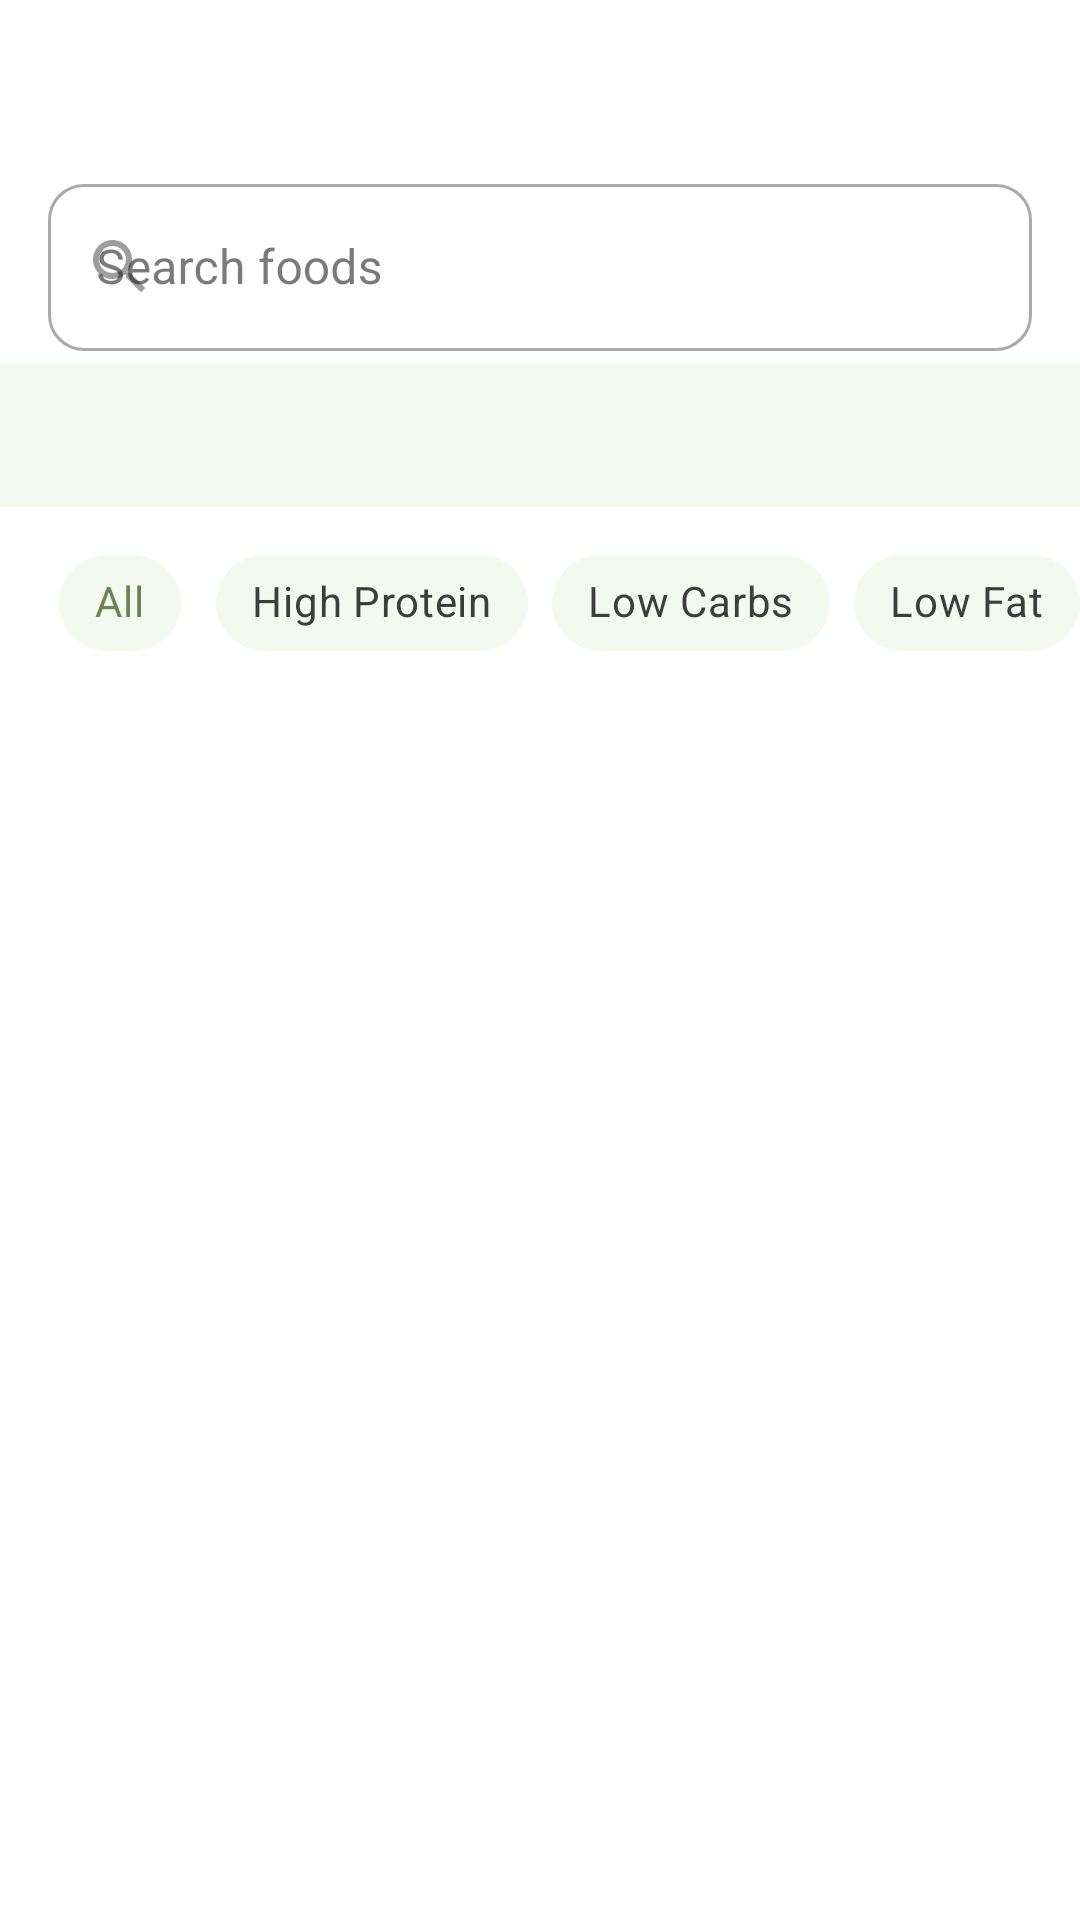

Write the Android layout XML for this screen, with the resource values it uses.
<!-- AndroidManifest.xml: application theme Theme.Calories -->
<!-- res/layout/activity_search_food.xml -->
<?xml version="1.0" encoding="utf-8"?>
<androidx.constraintlayout.widget.ConstraintLayout
    xmlns:android="http://schemas.android.com/apk/res/android"
    xmlns:app="http://schemas.android.com/apk/res-auto"
    xmlns:tools="http://schemas.android.com/tools"
    android:layout_width="match_parent"
    android:layout_height="match_parent"
    android:fitsSystemWindows="true"
    android:background="@color/background"
    tools:context=".ui.food.SearchFoodActivity">

    <LinearLayout
        android:id="@+id/header"
        android:layout_width="0dp"
        android:layout_height="wrap_content"
        android:gravity="center_vertical"
        android:orientation="horizontal"
        android:paddingHorizontal="8dp"
        android:paddingTop="8dp"
        app:layout_constraintEnd_toEndOf="parent"
        app:layout_constraintStart_toStartOf="parent"
        app:layout_constraintTop_toTopOf="parent">

        <ImageButton
            android:id="@+id/btnBack"
            android:layout_width="40dp"
            android:layout_height="40dp"
            android:background="?attr/selectableItemBackgroundBorderless"
            android:contentDescription="@string/navigate_back"
            android:src="@drawable/ic_chevron_left_24"
            app:tint="@color/text_primary" />

        <TextView
            android:id="@+id/tvHeaderTitle"
            android:layout_width="0dp"
            android:layout_height="wrap_content"
            android:layout_weight="1"
            android:gravity="center"
            android:textColor="@color/text_primary"
            android:textSize="16sp"
            android:textStyle="bold"
            tools:text="Breakfast 15/07" />

    </LinearLayout>

    <com.google.android.material.textfield.TextInputLayout
        android:id="@+id/tilSearch"
        style="@style/Widget.MaterialComponents.TextInputLayout.OutlinedBox"
        android:layout_width="0dp"
        android:layout_height="wrap_content"
        android:layout_marginHorizontal="16dp"
        android:layout_marginTop="8dp"
        android:hint="@string/search_food_hint"
        app:boxCornerRadiusBottomEnd="12dp"
        app:boxCornerRadiusBottomStart="12dp"
        app:boxCornerRadiusTopEnd="12dp"
        app:boxCornerRadiusTopStart="12dp"
        app:endIconDrawable="@drawable/ic_clear_24"
        app:endIconMode="clear_text"
        app:layout_constraintEnd_toEndOf="parent"
        app:layout_constraintStart_toStartOf="parent"
        app:layout_constraintTop_toBottomOf="@id/header"
        app:startIconDrawable="@drawable/ic_search_24"
        app:startIconTint="@color/text_hint">

        <com.google.android.material.textfield.TextInputEditText
            android:id="@+id/etSearch"
            android:layout_width="match_parent"
            android:layout_height="wrap_content"
            android:imeOptions="actionSearch"
            android:inputType="text"
            android:maxLines="1" />
    </com.google.android.material.textfield.TextInputLayout>

    <com.google.android.material.tabs.TabLayout
        android:id="@+id/tabLayout"
        android:layout_width="0dp"
        android:layout_height="wrap_content"
        android:layout_marginTop="4dp"
        app:layout_constraintEnd_toEndOf="parent"
        app:layout_constraintStart_toStartOf="parent"
        app:layout_constraintTop_toBottomOf="@id/tilSearch"
        app:tabIndicatorColor="@color/primary"
        android:background="@color/primary_hover_light"
        app:tabMode="fixed"
        app:tabSelectedTextColor="@color/primary"
        app:tabTextColor="@color/text_secondary" />

    <HorizontalScrollView
        android:id="@+id/chipScroll"
        android:layout_width="0dp"
        android:layout_height="wrap_content"
        android:layout_marginTop="8dp"
        android:clipToPadding="false"
        android:paddingHorizontal="16dp"
        android:scrollbars="none"
        app:layout_constraintEnd_toEndOf="parent"
        app:layout_constraintStart_toStartOf="parent"
        app:layout_constraintTop_toBottomOf="@id/tabLayout">

        <com.google.android.material.chip.ChipGroup
            android:id="@+id/chipGroupFilters"
            android:layout_width="wrap_content"
            android:layout_height="wrap_content"
            app:selectionRequired="true"
            app:singleSelection="true">

            <com.google.android.material.chip.Chip
                android:id="@+id/chipAll"
                style="@style/Widget.MaterialComponents.Chip.Choice"
                android:layout_width="wrap_content"
                android:layout_height="wrap_content"
                android:checked="true"
                android:backgroundTint="@color/primary_hover_light"
                android:text="@string/filter_all" />


            <com.google.android.material.chip.Chip
                android:id="@+id/chipHighProtein"
                style="@style/Widget.MaterialComponents.Chip.Choice"
                android:layout_width="wrap_content"
                android:layout_height="wrap_content"
                android:backgroundTint="@color/primary_hover_light"
                android:text="@string/filter_high_protein" />

            <com.google.android.material.chip.Chip
                android:id="@+id/chipLowCarbs"
                style="@style/Widget.MaterialComponents.Chip.Choice"
                android:layout_width="wrap_content"
                android:layout_height="wrap_content"
                android:backgroundTint="@color/primary_hover_light"
                android:text="@string/filter_low_carbs" />

            <com.google.android.material.chip.Chip
                android:id="@+id/chipLowFat"
                style="@style/Widget.MaterialComponents.Chip.Choice"
                android:layout_width="wrap_content"
                android:layout_height="wrap_content"
                android:backgroundTint="@color/primary_hover_light"
                android:text="@string/filter_low_fat" />
        </com.google.android.material.chip.ChipGroup>
    </HorizontalScrollView>

    <androidx.recyclerview.widget.RecyclerView
        android:id="@+id/rvFoods"
        android:layout_width="0dp"
        android:layout_height="0dp"
        android:clipToPadding="false"
        android:paddingHorizontal="16dp"
        android:paddingTop="8dp"
        android:paddingBottom="24dp"
        app:layout_constraintBottom_toBottomOf="parent"
        app:layout_constraintEnd_toEndOf="parent"
        app:layout_constraintStart_toStartOf="parent"
        app:layout_constraintTop_toBottomOf="@id/chipScroll"
        tools:listitem="@layout/item_food_dictionary" />

    <ProgressBar
        android:id="@+id/progressLoading"
        android:layout_width="wrap_content"
        android:layout_height="wrap_content"
        android:visibility="gone"
        app:layout_constraintBottom_toBottomOf="parent"
        app:layout_constraintEnd_toEndOf="parent"
        app:layout_constraintStart_toStartOf="parent"
        app:layout_constraintTop_toBottomOf="@id/chipScroll"
        tools:visibility="visible" />

    <TextView
        android:id="@+id/tvEmpty"
        android:layout_width="0dp"
        android:layout_height="wrap_content"
        android:gravity="center"
        android:padding="24dp"
        android:text="@string/search_food_empty"
        android:textColor="@color/text_hint"
        android:visibility="gone"
        app:layout_constraintEnd_toEndOf="parent"
        app:layout_constraintStart_toStartOf="parent"
        app:layout_constraintTop_toBottomOf="@id/chipScroll" />

</androidx.constraintlayout.widget.ConstraintLayout>
<!-- res/layout/item_food_dictionary.xml (included above) -->
<?xml version="1.0" encoding="utf-8"?>
<LinearLayout
    xmlns:android="http://schemas.android.com/apk/res/android"
    xmlns:app="http://schemas.android.com/apk/res-auto"
    xmlns:tools="http://schemas.android.com/tools"
    android:layout_width="match_parent"
    android:layout_height="wrap_content"
    android:gravity="center_vertical"
    android:orientation="horizontal"
    android:paddingVertical="10dp">

    <FrameLayout
        android:layout_width="48dp"
        android:layout_height="48dp"
        android:background="@drawable/bg_food_avatar">

        <ImageView
            android:layout_width="24dp"
            android:layout_height="24dp"
            android:layout_gravity="center"
            android:contentDescription="@null"
            android:src="@drawable/ic_food_placeholder_24" />
    </FrameLayout>

    <LinearLayout
        android:layout_width="0dp"
        android:layout_height="wrap_content"
        android:layout_marginHorizontal="12dp"
        android:layout_weight="1"
        android:orientation="vertical">

        <TextView
            android:id="@+id/tvFoodName"
            android:layout_width="match_parent"
            android:layout_height="wrap_content"
            android:ellipsize="end"
            android:maxLines="1"
            android:textColor="@color/text_primary"
            android:textSize="15sp"
            android:textStyle="bold"
            tools:text="Chicken breast" />

        <TextView
            android:id="@+id/tvFoodMeta"
            android:layout_width="match_parent"
            android:layout_height="wrap_content"
            android:layout_marginTop="2dp"
            android:textColor="@color/text_secondary"
            android:textSize="13sp"
            tools:text="100g · 165 kcal" />
    </LinearLayout>

    <com.google.android.material.button.MaterialButton
        android:id="@+id/btnAddFood"
        style="@style/Widget.Calories.Home.IconButton"
        android:contentDescription="@string/add_food"
        app:icon="@drawable/ic_add_24" />
</LinearLayout>
<!-- resources referenced by this layout -->
<resources>
  <color name="background">#FFFFFF</color>
  <color name="primary">#6B8355</color>
  <color name="primary_hover_light">#3ACBE3B8</color>
  <color name="text_hint">#9E9E9E</color>
  <color name="text_primary">#212121</color>
  <color name="text_secondary">#757575</color>
  <!-- drawable ic_food_placeholder_24 (drawable) -->
  <?xml version="1.0" encoding="utf-8"?>
  <vector xmlns:android="http://schemas.android.com/apk/res/android"
      android:width="24dp"
      android:height="24dp"
      android:viewportWidth="24"
      android:viewportHeight="24">
      <path
          android:fillColor="#FF4A5E3A"
          android:pathData="M11,9H9V2H7v7H5V2H3v7c0,2.12 1.66,3.84 3.75,3.97V22h2.5v-9.03C11.34,12.84 13,11.12 13,9V2h-2v7zM16,6v8h2.5v8H21V2c-2.76,0 -5,2.24 -5,4z" />
  </vector>
  <!-- drawable ic_search_24 (drawable) -->
  <?xml version="1.0" encoding="utf-8"?>
  <vector xmlns:android="http://schemas.android.com/apk/res/android"
      android:width="24dp"
      android:height="24dp"
      android:viewportWidth="24"
      android:viewportHeight="24">
      <path
          android:fillColor="#FF757575"
          android:pathData="M15.5,14h-0.79l-0.28,-0.27C15.41,12.59 16,11.11 16,9.5 16,5.91 13.09,3 9.5,3S3,5.91 3,9.5 5.91,16 9.5,16c1.61,0 3.09,-0.59 4.23,-1.57l0.27,0.28v0.79l5,4.99L20.49,19l-4.99,-5zM9.5,14C7.01,14 5,11.99 5,9.5S7.01,5 9.5,5 14,7.01 14,9.5 11.99,14 9.5,14z" />
  </vector>
  <string name="add_food">Add food</string>
  <string name="filter_all">All</string>
  <string name="filter_high_protein">High Protein</string>
  <string name="filter_low_carbs">Low Carbs</string>
  <string name="filter_low_fat">Low Fat</string>
  <string name="navigate_back">Back</string>
  <string name="search_food_empty">No foods found</string>
  <string name="search_food_hint">Search foods</string>
  <style name="Widget.Calories.Home.IconButton" parent="Widget.Material3.Button.IconButton.Filled">
  
          <item name="android:layout_width">@dimen/home_icon_button_size</item>
  
          <item name="android:layout_height">@dimen/home_icon_button_size</item>
  
          <item name="android:insetLeft">0dp</item>
  
          <item name="android:insetTop">0dp</item>
  
          <item name="android:insetRight">0dp</item>
  
          <item name="android:insetBottom">0dp</item>
  
          <item name="android:padding">0dp</item>
  
          <item name="backgroundTint">@color/primary</item>
  
          <item name="iconGravity">textStart</item>
  
          <item name="iconPadding">0dp</item>
  
          <item name="iconSize">20dp</item>
  
          <item name="iconTint">@color/white</item>
  
      </style>
  <style name="Theme.Calories" parent="Base.Theme.Calories" />
  <dimen name="home_icon_button_size">40dp</dimen>
  <color name="white">#FFFFFFFF</color>
  <color name="surface">#F7FAF4</color>
  <style name="Widget.Calories.BottomNavigationView" parent="Widget.Material3.BottomNavigationView">
  
          <item name="android:background">?attr/colorSurface</item>
  
          <item name="itemIconTint">@color/selector_bottom_nav</item>
  
          <item name="itemTextColor">@color/selector_bottom_nav</item>
  
      </style>
</resources>
